Labelled photos from "costa_rica", an image-classification folder in NickStrauch13/SingNET. The possible labels are: broad-billed motmot, great tinamou, green ibis, white-breasted wood wren, yellow-throated toucan.

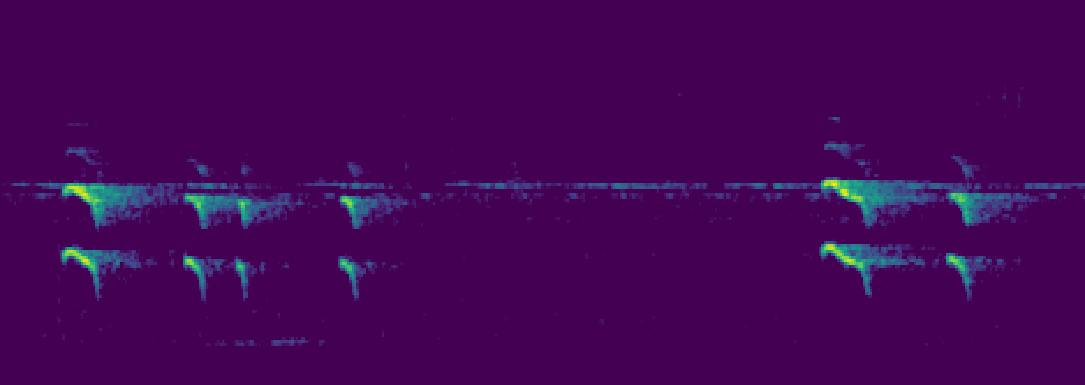
Label: yellow-throated toucan

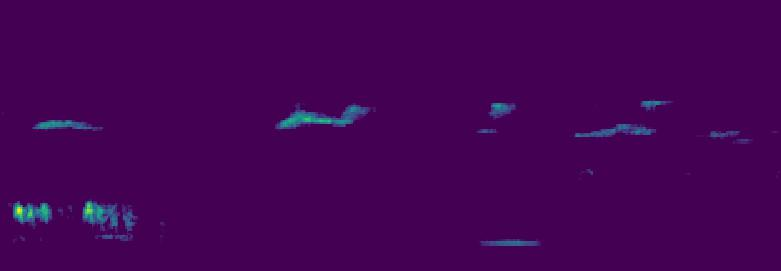
Label: green ibis

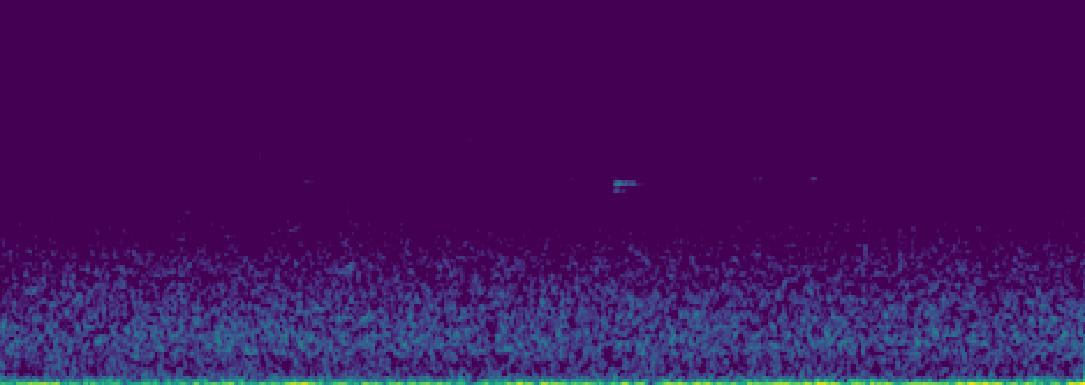
Label: yellow-throated toucan

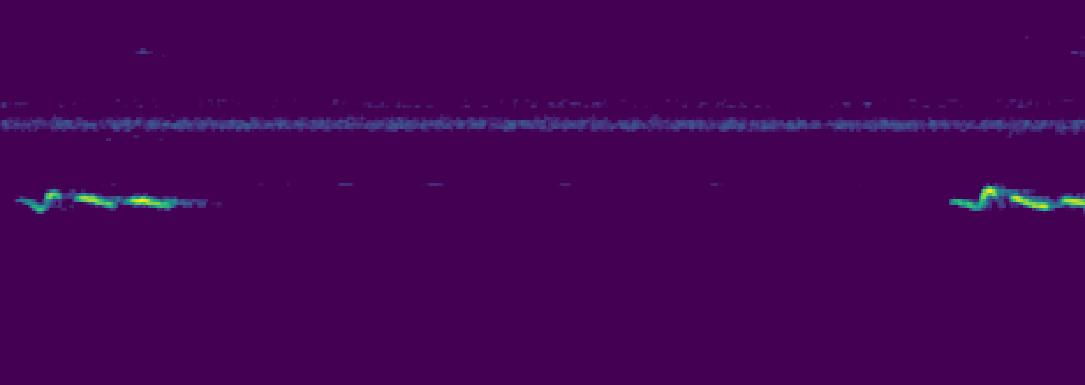
Label: white-breasted wood wren

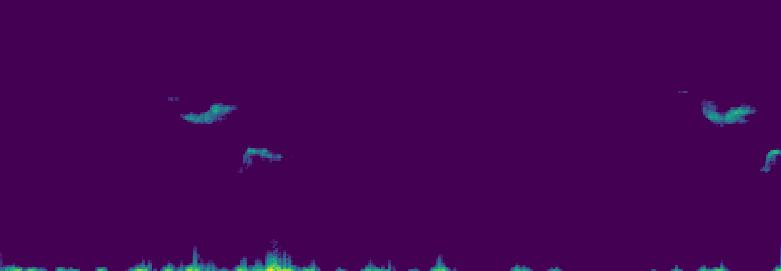
Label: white-breasted wood wren

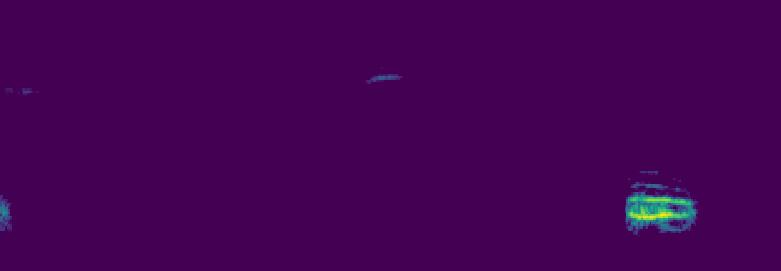
Label: broad-billed motmot
